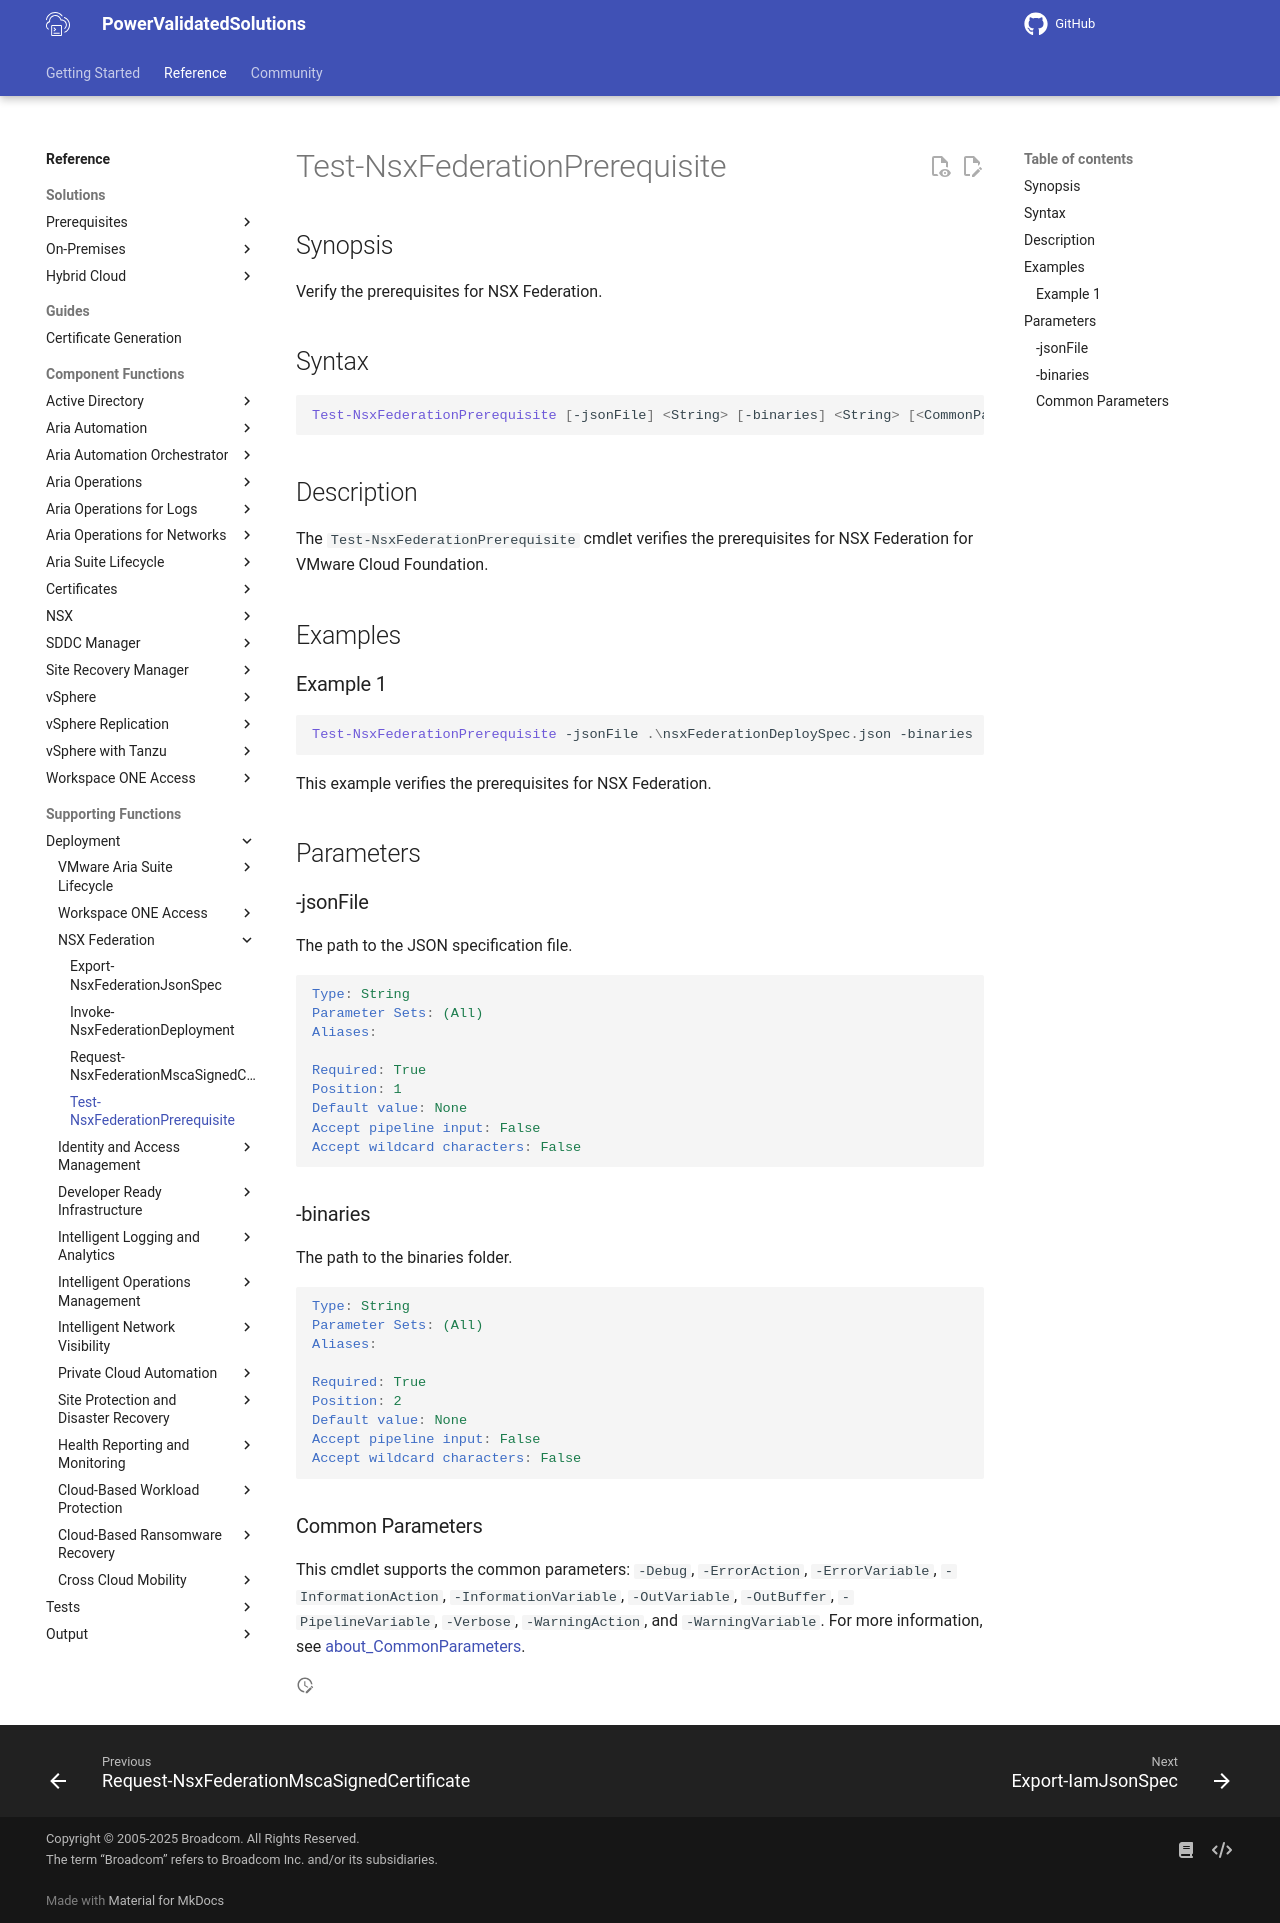

repository: vmware/power-validated-solutions-for-cloud-foundation · page: documentation/functions/solutions/fed/Test-NsxFederationPrerequisite/index.html · generator: mkdocs

# Test-NsxFederationPrerequisite

## Synopsis

Verify the prerequisites for NSX Federation.

## Syntax

```powershell
Test-NsxFederationPrerequisite [-jsonFile] <String> [-binaries] <String> [<CommonParameters>]
```

## Description

The `Test-NsxFederationPrerequisite` cmdlet verifies the prerequisites for NSX Federation for VMware Cloud Foundation.

## Examples

### Example 1

```powershell
Test-NsxFederationPrerequisite -jsonFile .\nsxFederationDeploySpec.json -binaries .\binaries
```

This example verifies the prerequisites for NSX Federation.

## Parameters

### -jsonFile

The path to the JSON specification file.

```yaml
Type: String
Parameter Sets: (All)
Aliases:

Required: True
Position: 1
Default value: None
Accept pipeline input: False
Accept wildcard characters: False
```

### -binaries

The path to the binaries folder.

```yaml
Type: String
Parameter Sets: (All)
Aliases:

Required: True
Position: 2
Default value: None
Accept pipeline input: False
Accept wildcard characters: False
```

### Common Parameters

This cmdlet supports the common parameters: `-Debug`, `-ErrorAction`, `-ErrorVariable`, `-InformationAction`, `-InformationVariable`, `-OutVariable`, `-OutBuffer`, `-PipelineVariable`, `-Verbose`, `-WarningAction`, and `-WarningVariable`. For more information, see [about_CommonParameters](http://go.microsoft.com/fwlink/?LinkID=113216).
